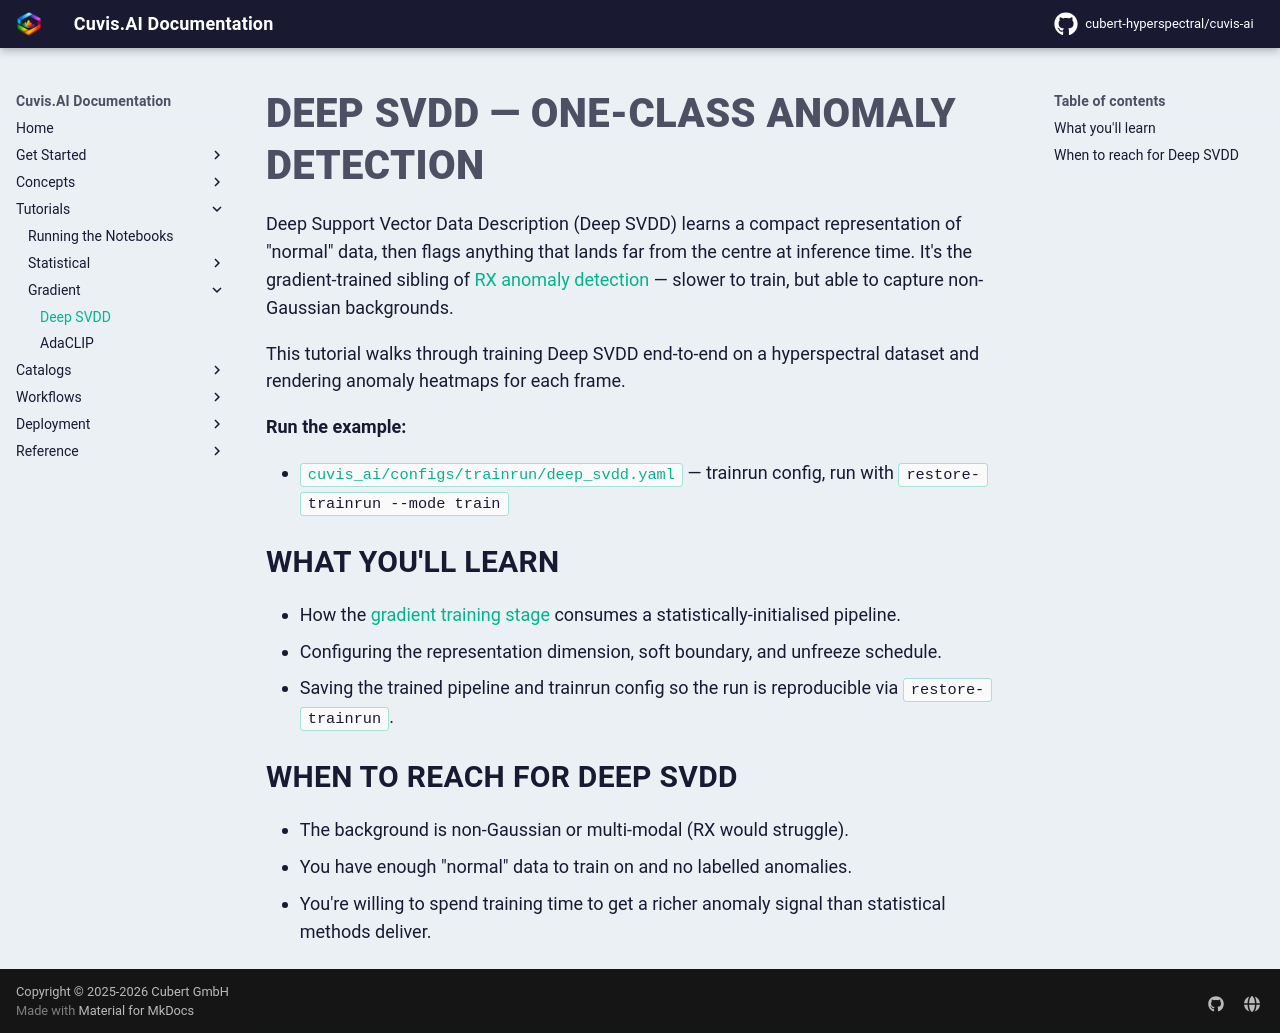

repository: cubert-hyperspectral/cuvis-ai · page: 0.21.0/tutorials/gradient/deep-svdd/index.html · generator: mkdocs

# Deep SVDD — One-Class Anomaly Detection

Deep Support Vector Data Description (Deep SVDD) learns a compact
representation of "normal" data, then flags anything that lands far
from the centre at inference time. It's the gradient-trained sibling
of [RX anomaly detection](../statistical/rx-anomaly.md) — slower to
train, but able to capture non-Gaussian backgrounds.

This tutorial walks through training Deep SVDD end-to-end on a
hyperspectral dataset and rendering anomaly heatmaps for each frame.

**Run the example:**

- [`cuvis_ai/configs/trainrun/deep_svdd.yaml`](https://github.com/cubert-hyperspectral/cuvis-ai/blob/main/cuvis_ai/configs/trainrun/deep_svdd.yaml) — trainrun config, run with `restore-trainrun --mode train`

## What you'll learn

- How the [gradient training stage](../../concepts/training.md) consumes a statistically-initialised pipeline.
- Configuring the representation dimension, soft boundary, and unfreeze schedule.
- Saving the trained pipeline and trainrun config so the run is reproducible via `restore-trainrun`.

## When to reach for Deep SVDD

- The background is non-Gaussian or multi-modal (RX would struggle).
- You have enough "normal" data to train on and no labelled anomalies.
- You're willing to spend training time to get a richer anomaly signal than statistical methods deliver.
